Run: headless pygame with SDL's dummy video driver; simulated clock (each Clock.tick advances the game by its frame time, no real sleeping); random seed 0; keys injected as events and as key.get_pressed() state; mouse plan: one left click at the window centre at the start of phase 2, then a move to the lower-right quarter at the start of phase 3.
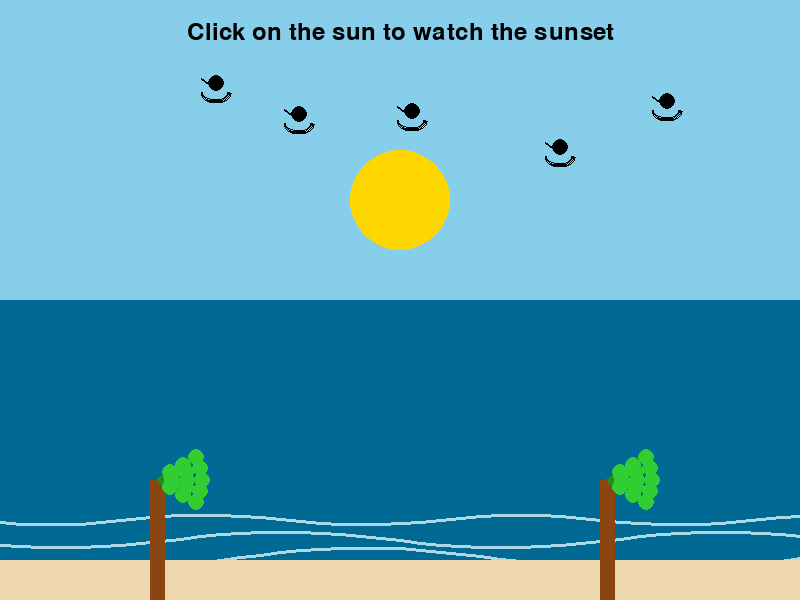
Frame 1 of 4 · flips 1–60 · no input
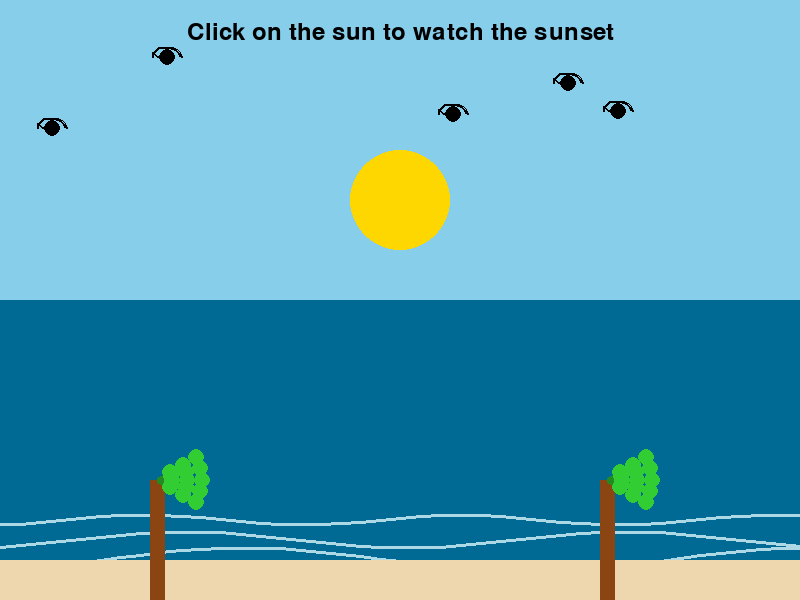
Frame 2 of 4 · flips 61–180 · clicked the window centre · tapped SPACE, RETURN · held RIGHT (→), D
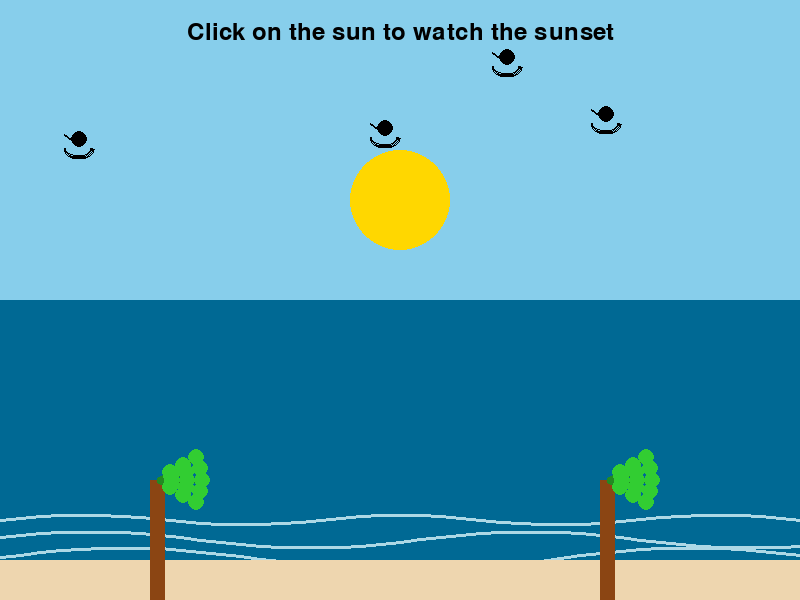
Frame 3 of 4 · flips 181–300 · moved the mouse to the lower-right quarter · held DOWN (↓), S
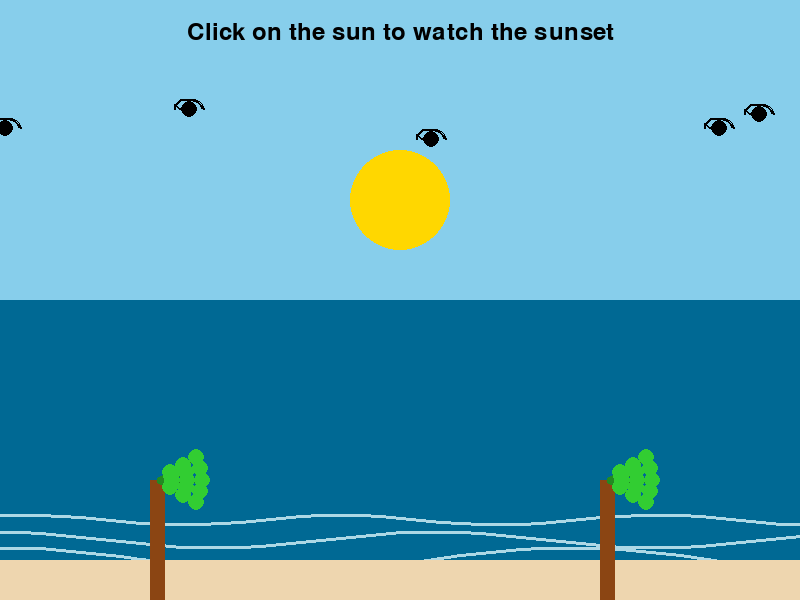
Frame 4 of 4 · flips 301–420 · held LEFT (←), A, UP (↑), W

The pygame program that drew these frames:

import pygame
import sys
import math
import random

# Initialize Pygame
pygame.init()

# Screen dimensions
WIDTH, HEIGHT = 800, 600
screen = pygame.display.set_mode((WIDTH, HEIGHT))
pygame.display.set_caption("Beach Sunset Animation")

# Colors
SKY_DAY = (135, 206, 235)
SKY_SUNSET = (255, 140, 0)
SKY_NIGHT = (0, 0, 40)
SUN = (255, 215, 0)
MOON = (220, 220, 220)
OCEAN_DAY = (0, 105, 148)
OCEAN_NIGHT = (0, 40, 85)
SAND = (238, 214, 175)
STAR = (255, 255, 255)
PALM_TRUNK = (139, 69, 19)
PALM_LEAVES = (34, 139, 34)
BIRD = (0, 0, 0)
WAVE = (173, 216, 230)

# Game states
DAY = 0
SUNSET = 1
NIGHT = 2

class Sun:
    def __init__(self):
        self.radius = 50
        self.x = WIDTH // 2
        self.y = HEIGHT // 3
        self.target_y = HEIGHT + 100
        self.speed = 0.5
        self.is_clicked = False
        self.state = DAY
    
    def draw(self, surface):
        pygame.draw.circle(surface, SUN, (self.x, self.y), self.radius)
    
    def update(self):
        if self.is_clicked and self.y < self.target_y:
            self.y += self.speed
            if self.y > HEIGHT * 0.4:
                self.state = SUNSET
            if self.y > HEIGHT * 0.8:
                self.state = NIGHT
    
    def check_click(self, pos):
        x, y = pos
        distance = math.sqrt((x - self.x)**2 + (y - self.y)**2)
        if distance <= self.radius:
            self.is_clicked = True
            return True
        return False

class Moon:
    def __init__(self):
        self.radius = 40
        self.x = WIDTH // 4
        self.y = -self.radius
        self.target_y = HEIGHT // 4
        self.speed = 0.3
        self.visible = False
    
    def draw(self, surface):
        if self.visible:
            pygame.draw.circle(surface, MOON, (self.x, self.y), self.radius)
            # Draw craters
            pygame.draw.circle(surface, (200, 200, 200), (self.x - 15, self.y - 10), 8)
            pygame.draw.circle(surface, (200, 200, 200), (self.x + 20, self.y + 5), 6)
            pygame.draw.circle(surface, (200, 200, 200), (self.x + 5, self.y + 20), 5)
    
    def update(self):
        if self.visible and self.y < self.target_y:
            self.y += self.speed

class Bird:
    def __init__(self):
        self.x = random.randint(0, WIDTH)
        self.y = random.randint(50, 150)
        self.speed = random.uniform(1.0, 3.0)
        self.wing_up = True
        self.wing_timer = 0
    
    def draw(self, surface):
        # Draw bird body
        pygame.draw.circle(surface, BIRD, (self.x, self.y), 8)
        
        # Draw wings
        if self.wing_up:
            pygame.draw.arc(surface, BIRD, (self.x - 15, self.y - 10, 30, 20), 0, math.pi, 2)
        else:
            pygame.draw.arc(surface, BIRD, (self.x - 15, self.y, 30, 20), math.pi, 2 * math.pi, 2)
        
        # Draw tail
        pygame.draw.line(surface, BIRD, (self.x - 8, self.y), (self.x - 15, self.y - 5), 2)
    
    def update(self):
        self.x += self.speed
        if self.x > WIDTH + 20:
            self.x = -20
            self.y = random.randint(50, 150)
        
        # Animate wings
        self.wing_timer += 1
        if self.wing_timer > 10:
            self.wing_up = not self.wing_up
            self.wing_timer = 0

class Wave:
    def __init__(self, x, y, speed, amplitude, wavelength):
        self.x = x
        self.y = y
        self.speed = speed
        self.amplitude = amplitude
        self.wavelength = wavelength
        self.offset = 0
    
    def draw(self, surface, color):
        points = []
        for x in range(0, WIDTH + 20, 20):
            wave_y = self.y + self.amplitude * math.sin((x + self.offset) / self.wavelength)
            points.append((x, wave_y))
        
        if len(points) > 1:
            pygame.draw.lines(surface, color, False, points, 3)
    
    def update(self):
        self.offset += self.speed

class PalmTree:
    def __init__(self, x):
        self.x = x
        self.y = HEIGHT - 120
    
    def draw(self, surface):
        # Draw trunk
        pygame.draw.rect(surface, PALM_TRUNK, (self.x, self.y, 15, 120))
        
        # Draw leaves
        for angle in range(-30, 31, 15):
            rad = math.radians(angle)
            end_x = self.x + 7.5 + 50 * math.cos(rad)
            end_y = self.y + 50 * math.sin(rad)
            pygame.draw.line(surface, PALM_LEAVES, (self.x + 7.5, self.y), (end_x, end_y), 5)
            
            # Draw leaf details
            for i in range(1, 4):
                leaf_x = self.x + 7.5 + (i * 15) * math.cos(rad)
                leaf_y = self.y + (i * 15) * math.sin(rad)
                pygame.draw.circle(surface, (50, 205, 50), (int(leaf_x), int(leaf_y)), 8)

class Star:
    def __init__(self):
        self.x = random.randint(0, WIDTH)
        self.y = random.randint(0, HEIGHT // 2)
        self.size = random.uniform(0.5, 2)
        self.brightness = random.randint(100, 255)
        self.twinkle_speed = random.uniform(0.01, 0.05)
        self.twinkle_dir = 1
    
    def draw(self, surface):
        brightness = int(self.brightness)
        color = (brightness, brightness, brightness)
        pygame.draw.circle(surface, color, (self.x, self.y), self.size)
    
    def update(self):
        self.brightness += self.twinkle_speed * self.twinkle_dir
        if self.brightness >= 255 or self.brightness <= 100:
            self.twinkle_dir *= -1

# Create game objects
sun = Sun()
moon = Moon()
birds = [Bird() for _ in range(5)]
waves = [
    Wave(0, HEIGHT - 80, 0.5, 5, 50),
    Wave(0, HEIGHT - 60, 0.8, 8, 70),
    Wave(0, HEIGHT - 40, 1.0, 12, 90)
]
palm_trees = [PalmTree(150), PalmTree(600)]
stars = [Star() for _ in range(100)]

# Main game loop
clock = pygame.time.Clock()
font = pygame.font.SysFont(None, 36)

running = True
while running:
    for event in pygame.event.get():
        if event.type == pygame.QUIT:
            running = False
        elif event.type == pygame.MOUSEBUTTONDOWN:
            if sun.check_click(event.pos):
                moon.visible = True
    
    # Update game objects
    sun.update()
    moon.update()
    
    for bird in birds:
        bird.update()
    
    for wave in waves:
        wave.update()
    
    for star in stars:
        star.update()
    
    # Draw background
    if sun.state == DAY:
        screen.fill(SKY_DAY)
    elif sun.state == SUNSET:
        # Create sunset gradient
        for y in range(HEIGHT // 2):
            ratio = y / (HEIGHT / 2)
            r = int(SKY_DAY[0] * (1 - ratio) + SKY_SUNSET[0] * ratio)
            g = int(SKY_DAY[1] * (1 - ratio) + SKY_SUNSET[1] * ratio)
            b = int(SKY_DAY[2] * (1 - ratio) + SKY_SUNSET[2] * ratio)
            pygame.draw.line(screen, (r, g, b), (0, y), (WIDTH, y))
    else:  # NIGHT
        screen.fill(SKY_NIGHT)
        for star in stars:
            star.draw(screen)
    
    # Draw sun and moon
    sun.draw(screen)
    moon.draw(screen)
    
    # Draw ocean
    if sun.state == DAY:
        pygame.draw.rect(screen, OCEAN_DAY, (0, HEIGHT // 2, WIDTH, HEIGHT // 2))
    else:
        pygame.draw.rect(screen, OCEAN_NIGHT, (0, HEIGHT // 2, WIDTH, HEIGHT // 2))
    
    # Draw waves
    for wave in waves:
        wave_color = WAVE if sun.state == DAY else (100, 100, 150)
        wave.draw(screen, wave_color)
    
    # Draw sand
    pygame.draw.rect(screen, SAND, (0, HEIGHT - 40, WIDTH, 40))
    
    # Draw palm trees
    for tree in palm_trees:
        tree.draw(screen)
    
    # Draw birds
    for bird in birds:
        bird.draw(screen)
    
    # Draw instructions
    if not sun.is_clicked:
        text = font.render("Click on the sun to watch the sunset", True, (0, 0, 0))
        screen.blit(text, (WIDTH // 2 - text.get_width() // 2, 20))
    
    if sun.state == NIGHT:
        text = font.render("Beautiful night at the beach!", True, (255, 255, 255))
        screen.blit(text, (WIDTH // 2 - text.get_width() // 2, HEIGHT - 30))
    
    pygame.display.flip()
    clock.tick(60)

pygame.quit()
sys.exit()
